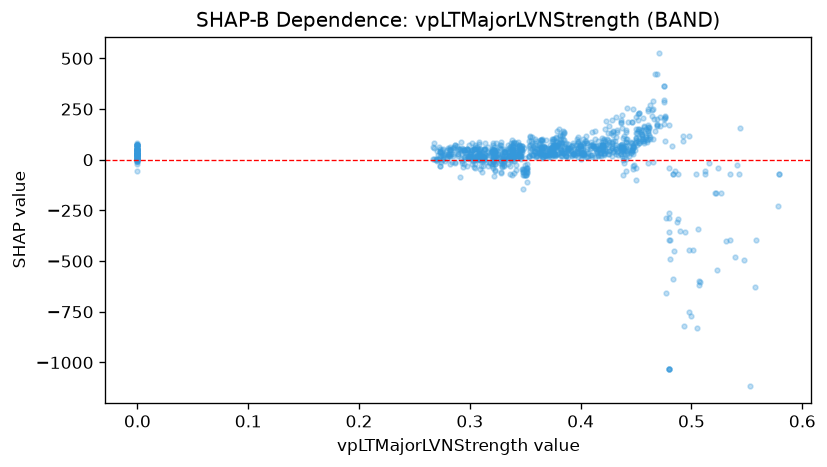

The data file committed next to this chart (first rows):
feature_value, shap_value
0.285, 55.48
0.282, 16.93
0.276, 2.479
0.275, 0.8032
0.274, -10
0.273, -29.23
0.273, -29.23
0.282, -20.21
0.289, 19.48
0.297, -29.23
0.308, 28.39
0.31, -29.39
0.312, -29.11
0.321, -38.96
0.322, -9.846
0.329, -33.68
0.329, -29.91
0.331, -29.23
0.327, 22.36
0.329, -21.13
0.338, -74.81
0.311, -61.69
0.354, 115
0.327, -17.31
0.316, 38.71
0.321, 45.78
0.32, 41.75
0.314, 81.17
0.313, 27.45
0.313, 48.35
0.313, 51.37
0.303, 9.705
0.312, 15.14
0.313, 15.14
0.311, 14.8
0.309, 51.37
0.306, 63.26
0.302, 15.22
0.33, 17.49
0.326, 15.12
0.295, 15.14
0.295, 37.24
0.296, 40.2
0.276, 15.22
0.28, 57.23
0.282, 61.08
0.309, 19.69
0.3, 15.14
0.305, 15.22
0.298, 48.78
0.302, -22
0.302, 47.1
0.323, 41.76
0.362, 33.67
0.35, -25.67
0.347, 49.32
0.347, 47.64
0.353, 94.1
0.352, -60.38
0.337, 65.47
... 1,030 more rows
